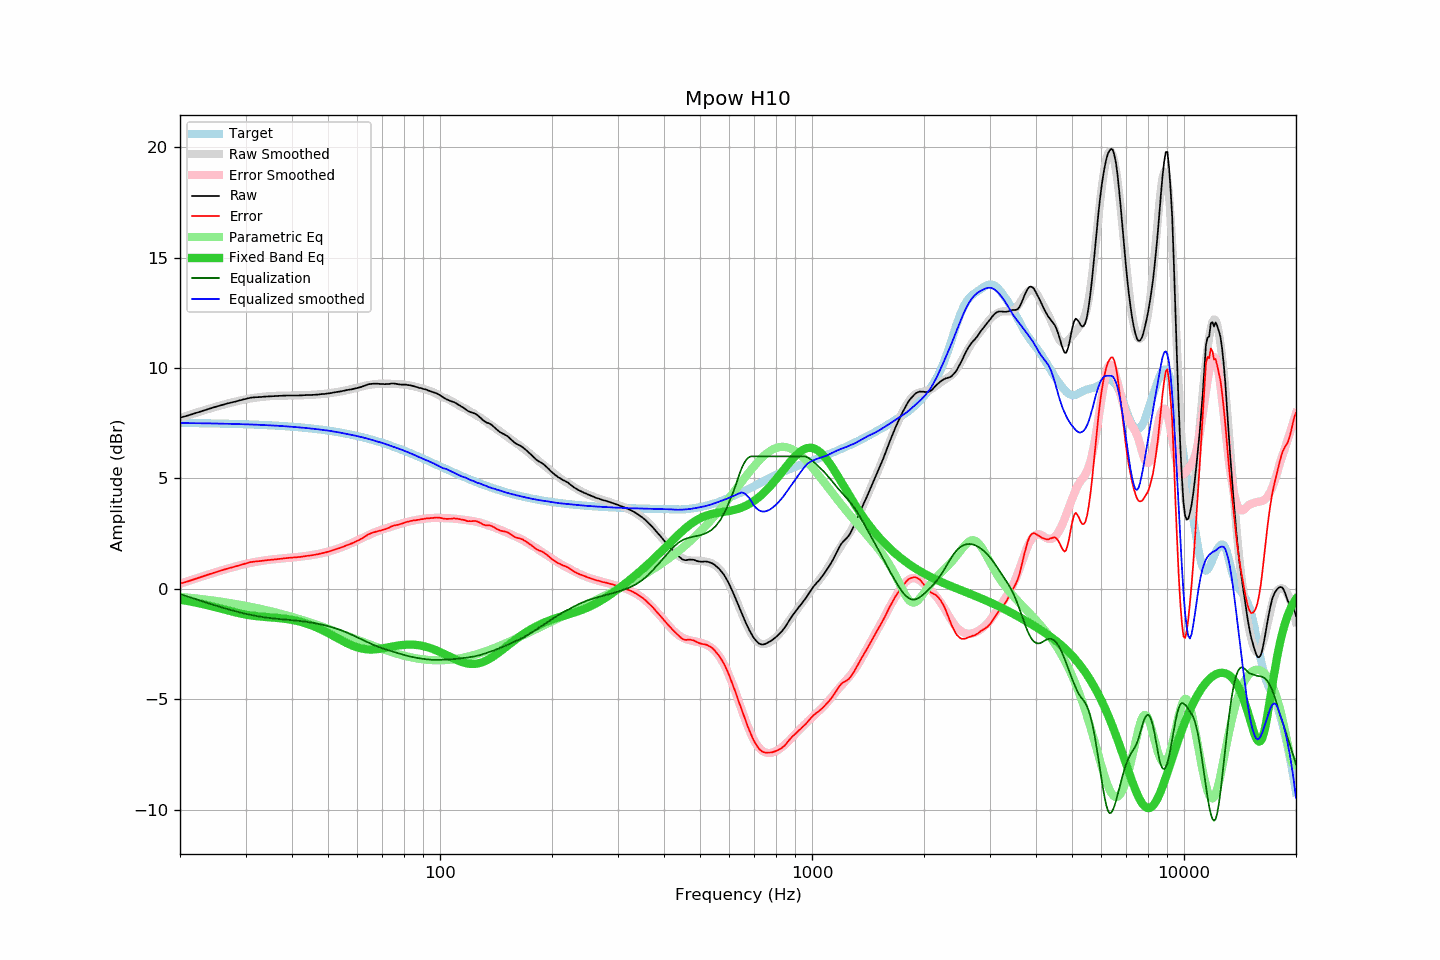

The file beside this chart, header and first rows:
frequency, raw, error, smoothed, error_smoothed, equalization, parametric_eq, equalized_raw, equalized_smoothed, target
20, 7.75, 0.23, 7.74, 0.23, -0.23, -0.49, 7.52, 7.51, 7.52
21, 7.85, 0.34, 7.86, 0.35, -0.35, -0.55, 7.50, 7.51, 7.51
22, 7.96, 0.45, 7.97, 0.46, -0.46, -0.62, 7.50, 7.50, 7.51
23, 8.06, 0.56, 8.07, 0.57, -0.57, -0.69, 7.49, 7.50, 7.50
24, 8.16, 0.66, 8.16, 0.67, -0.67, -0.76, 7.49, 7.49, 7.50
25, 8.25, 0.76, 8.25, 0.76, -0.76, -0.84, 7.49, 7.49, 7.49
26, 8.33, 0.85, 8.33, 0.85, -0.85, -0.91, 7.48, 7.48, 7.48
27, 8.41, 0.93, 8.40, 0.93, -0.93, -0.98, 7.48, 7.48, 7.48
28, 8.47, 1.00, 8.47, 1.00, -1.00, -1.05, 7.47, 7.47, 7.47
29, 8.54, 1.08, 8.53, 1.07, -1.07, -1.11, 7.47, 7.46, 7.46
30, 8.60, 1.15, 8.58, 1.13, -1.13, -1.16, 7.47, 7.45, 7.45
31, 8.66, 1.21, 8.63, 1.18, -1.18, -1.20, 7.48, 7.45, 7.45
32, 8.68, 1.24, 8.66, 1.23, -1.23, -1.23, 7.45, 7.44, 7.44
33, 8.69, 1.26, 8.69, 1.26, -1.26, -1.26, 7.43, 7.43, 7.43
34, 8.71, 1.29, 8.71, 1.30, -1.30, -1.27, 7.41, 7.42, 7.42
35, 8.72, 1.31, 8.73, 1.32, -1.32, -1.29, 7.40, 7.40, 7.41
36, 8.73, 1.33, 8.74, 1.35, -1.35, -1.31, 7.38, 7.39, 7.40
37, 8.74, 1.36, 8.75, 1.37, -1.37, -1.33, 7.37, 7.38, 7.38
38, 8.75, 1.38, 8.75, 1.39, -1.39, -1.35, 7.36, 7.37, 7.37
39, 8.76, 1.40, 8.76, 1.40, -1.40, -1.37, 7.36, 7.35, 7.36
40, 8.76, 1.42, 8.76, 1.42, -1.42, -1.40, 7.34, 7.34, 7.34
41, 8.76, 1.43, 8.76, 1.44, -1.44, -1.44, 7.32, 7.33, 7.33
42, 8.76, 1.44, 8.77, 1.46, -1.46, -1.48, 7.30, 7.31, 7.31
43, 8.77, 1.47, 8.77, 1.48, -1.48, -1.53, 7.29, 7.30, 7.30
44, 8.78, 1.50, 8.78, 1.50, -1.50, -1.58, 7.28, 7.28, 7.28
45, 8.78, 1.51, 8.79, 1.52, -1.52, -1.64, 7.26, 7.26, 7.27
46, 8.79, 1.54, 8.79, 1.55, -1.55, -1.71, 7.24, 7.24, 7.25
47, 8.80, 1.57, 8.81, 1.58, -1.58, -1.78, 7.22, 7.23, 7.23
48, 8.82, 1.61, 8.82, 1.61, -1.61, -1.85, 7.21, 7.21, 7.21
49, 8.83, 1.64, 8.84, 1.65, -1.65, -1.92, 7.18, 7.19, 7.19
50, 8.85, 1.68, 8.85, 1.69, -1.69, -2.00, 7.16, 7.17, 7.17
51, 8.87, 1.72, 8.87, 1.73, -1.73, -2.08, 7.14, 7.15, 7.15
52, 8.90, 1.77, 8.89, 1.77, -1.77, -2.16, 7.13, 7.12, 7.13
53, 8.92, 1.82, 8.92, 1.82, -1.82, -2.23, 7.10, 7.10, 7.10
54, 8.94, 1.86, 8.94, 1.86, -1.86, -2.31, 7.08, 7.07, 7.08
55, 8.97, 1.92, 8.96, 1.92, -1.92, -2.38, 7.05, 7.05, 7.05
56, 9.00, 1.97, 8.99, 1.97, -1.97, -2.45, 7.03, 7.02, 7.03
57, 9.02, 2.02, 9.02, 2.03, -2.03, -2.51, 6.99, 7.00, 7.00
58, 9.04, 2.06, 9.05, 2.08, -2.08, -2.56, 6.96, 6.97, 6.98
59, 9.07, 2.12, 9.09, 2.14, -2.14, -2.61, 6.93, 6.94, 6.95
60, 9.10, 2.18, 9.12, 2.20, -2.20, -2.65, 6.90, 6.92, 6.92
61, 9.13, 2.24, 9.15, 2.26, -2.26, -2.69, 6.87, 6.89, 6.89
62, 9.17, 2.31, 9.18, 2.32, -2.32, -2.71, 6.85, 6.86, 6.86
63, 9.21, 2.38, 9.20, 2.37, -2.37, -2.73, 6.84, 6.83, 6.83
64, 9.26, 2.46, 9.23, 2.43, -2.43, -2.74, 6.83, 6.80, 6.80
65, 9.28, 2.51, 9.24, 2.48, -2.48, -2.75, 6.80, 6.77, 6.77
66, 9.29, 2.55, 9.26, 2.53, -2.53, -2.74, 6.76, 6.73, 6.74
67, 9.29, 2.58, 9.28, 2.57, -2.57, -2.74, 6.72, 6.70, 6.71
68, 9.29, 2.61, 9.29, 2.61, -2.61, -2.73, 6.68, 6.67, 6.68
69, 9.28, 2.64, 9.29, 2.65, -2.65, -2.71, 6.63, 6.64, 6.64
70, 9.28, 2.67, 9.30, 2.69, -2.69, -2.70, 6.59, 6.61, 6.61
71, 9.27, 2.69, 9.30, 2.72, -2.72, -2.68, 6.55, 6.57, 6.58
72, 9.28, 2.74, 9.29, 2.76, -2.76, -2.66, 6.52, 6.54, 6.54
73, 9.28, 2.77, 9.29, 2.79, -2.79, -2.64, 6.49, 6.50, 6.51
74, 9.30, 2.83, 9.29, 2.82, -2.82, -2.62, 6.48, 6.47, 6.47
75, 9.30, 2.86, 9.28, 2.85, -2.85, -2.60, 6.45, 6.43, 6.44
76, 9.29, 2.89, 9.28, 2.88, -2.88, -2.59, 6.41, 6.40, 6.40
77, 9.27, 2.90, 9.28, 2.91, -2.91, -2.57, 6.36, 6.37, 6.37
78, 9.26, 2.93, 9.27, 2.94, -2.94, -2.56, 6.32, 6.33, 6.33
79, 9.25, 2.95, 9.26, 2.97, -2.97, -2.54, 6.28, 6.30, 6.30
... 553 more rows
